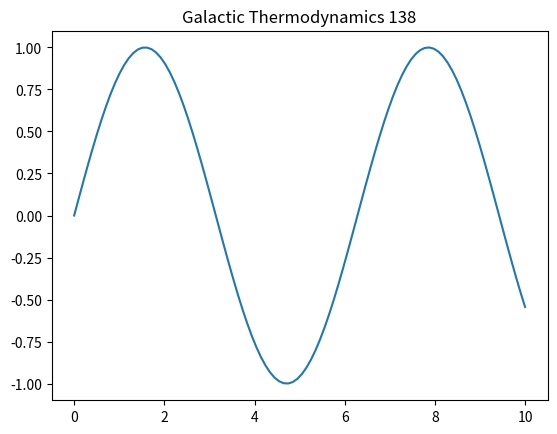

Source code (Python):
%matplotlib inline
import numpy as np
import matplotlib.pyplot as plt
t = np.linspace(0, 10, 100)
plt.plot(t, np.sin(t))
plt.title('Galactic Thermodynamics 138')
plt.show()
